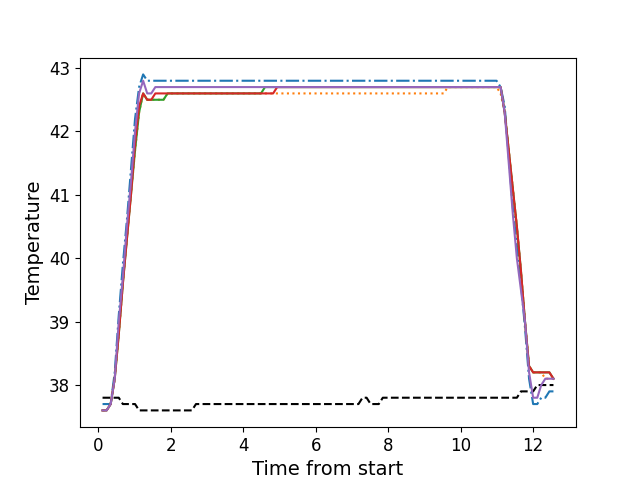

Values plotted in this chart, from the file beside it:
, times, neutral, z1, z2, z3, z4, z5
0, 0.1196, 37.8, 37.7, 37.6, 37.6, 37.6, 37.6
1, 0.2312, 37.8, 37.7, 37.6, 37.6, 37.6, 37.6
2, 0.3439, 37.8, 37.7, 37.7, 37.7, 37.7, 37.7
3, 0.4555, 37.8, 38.2, 38.1, 38.1, 38.1, 38.1
4, 0.5671, 37.8, 39.1, 38.8, 38.8, 38.8, 39.0
5, 0.68, 37.7, 39.9, 39.6, 39.6, 39.6, 39.7
6, 0.791, 37.7, 40.6, 40.3, 40.3, 40.3, 40.5
7, 0.9036, 37.7, 41.4, 41.0, 41.0, 41.0, 41.2
8, 1.016, 37.7, 42.2, 41.7, 41.7, 41.8, 42.0
9, 1.128, 37.6, 42.7, 42.3, 42.3, 42.4, 42.6
10, 1.239, 37.6, 42.9, 42.6, 42.6, 42.6, 42.8
11, 1.352, 37.6, 42.8, 42.5, 42.5, 42.5, 42.6
12, 1.464, 37.6, 42.8, 42.5, 42.5, 42.5, 42.6
13, 1.576, 37.6, 42.8, 42.5, 42.5, 42.6, 42.7
14, 1.688, 37.6, 42.8, 42.5, 42.5, 42.6, 42.7
15, 1.801, 37.6, 42.8, 42.5, 42.5, 42.6, 42.7
16, 1.912, 37.6, 42.8, 42.6, 42.6, 42.6, 42.7
17, 2.024, 37.6, 42.8, 42.6, 42.6, 42.6, 42.7
18, 2.137, 37.6, 42.8, 42.6, 42.6, 42.6, 42.7
19, 2.249, 37.6, 42.8, 42.6, 42.6, 42.6, 42.7
20, 2.36, 37.6, 42.8, 42.6, 42.6, 42.6, 42.7
21, 2.473, 37.6, 42.8, 42.6, 42.6, 42.6, 42.7
22, 2.584, 37.6, 42.8, 42.6, 42.6, 42.6, 42.7
23, 2.697, 37.7, 42.8, 42.6, 42.6, 42.6, 42.7
24, 2.809, 37.7, 42.8, 42.6, 42.6, 42.6, 42.7
25, 2.92, 37.7, 42.8, 42.6, 42.6, 42.6, 42.7
26, 3.033, 37.7, 42.8, 42.6, 42.6, 42.6, 42.7
27, 3.145, 37.7, 42.8, 42.6, 42.6, 42.6, 42.7
28, 3.257, 37.7, 42.8, 42.6, 42.6, 42.6, 42.7
29, 3.369, 37.7, 42.8, 42.6, 42.6, 42.6, 42.7
30, 3.481, 37.7, 42.8, 42.6, 42.6, 42.6, 42.7
31, 3.593, 37.7, 42.8, 42.6, 42.6, 42.6, 42.7
32, 3.706, 37.7, 42.8, 42.6, 42.6, 42.6, 42.7
33, 3.817, 37.7, 42.8, 42.6, 42.6, 42.6, 42.7
34, 3.929, 37.7, 42.8, 42.6, 42.6, 42.6, 42.7
35, 4.041, 37.7, 42.8, 42.6, 42.6, 42.6, 42.7
36, 4.154, 37.7, 42.8, 42.6, 42.6, 42.6, 42.7
37, 4.265, 37.7, 42.8, 42.6, 42.6, 42.6, 42.7
38, 4.378, 37.7, 42.8, 42.6, 42.6, 42.6, 42.7
39, 4.49, 37.7, 42.8, 42.6, 42.6, 42.6, 42.7
40, 4.602, 37.7, 42.8, 42.6, 42.7, 42.6, 42.7
41, 4.714, 37.7, 42.8, 42.6, 42.7, 42.6, 42.7
42, 4.825, 37.7, 42.8, 42.6, 42.7, 42.6, 42.7
43, 4.938, 37.7, 42.8, 42.6, 42.7, 42.7, 42.7
44, 5.051, 37.7, 42.8, 42.6, 42.7, 42.7, 42.7
45, 5.162, 37.7, 42.8, 42.6, 42.7, 42.7, 42.7
46, 5.274, 37.7, 42.8, 42.6, 42.7, 42.7, 42.7
47, 5.386, 37.7, 42.8, 42.6, 42.7, 42.7, 42.7
48, 5.499, 37.7, 42.8, 42.6, 42.7, 42.7, 42.7
49, 5.61, 37.7, 42.8, 42.6, 42.7, 42.7, 42.7
50, 5.722, 37.7, 42.8, 42.6, 42.7, 42.7, 42.7
51, 5.835, 37.7, 42.8, 42.6, 42.7, 42.7, 42.7
52, 5.946, 37.7, 42.8, 42.6, 42.7, 42.7, 42.7
53, 6.059, 37.7, 42.8, 42.6, 42.7, 42.7, 42.7
54, 6.17, 37.7, 42.8, 42.6, 42.7, 42.7, 42.7
55, 6.283, 37.7, 42.8, 42.6, 42.7, 42.7, 42.7
56, 6.394, 37.7, 42.8, 42.6, 42.7, 42.7, 42.7
57, 6.507, 37.7, 42.8, 42.6, 42.7, 42.7, 42.7
58, 6.619, 37.7, 42.8, 42.6, 42.7, 42.7, 42.7
59, 6.73, 37.7, 42.8, 42.6, 42.7, 42.7, 42.7
... 52 more rows
